Run: headless pygame with SDL's dummy video driver; simulated clock (each Clock.tick advances the game by its frame time, no real sleeping); random seed 0; keys injected as events and as key.get_pressed() state; mouse plan: one left click at the window centre at the start of phase 2, then a move to the lower-right quarter at the start of phase 3.
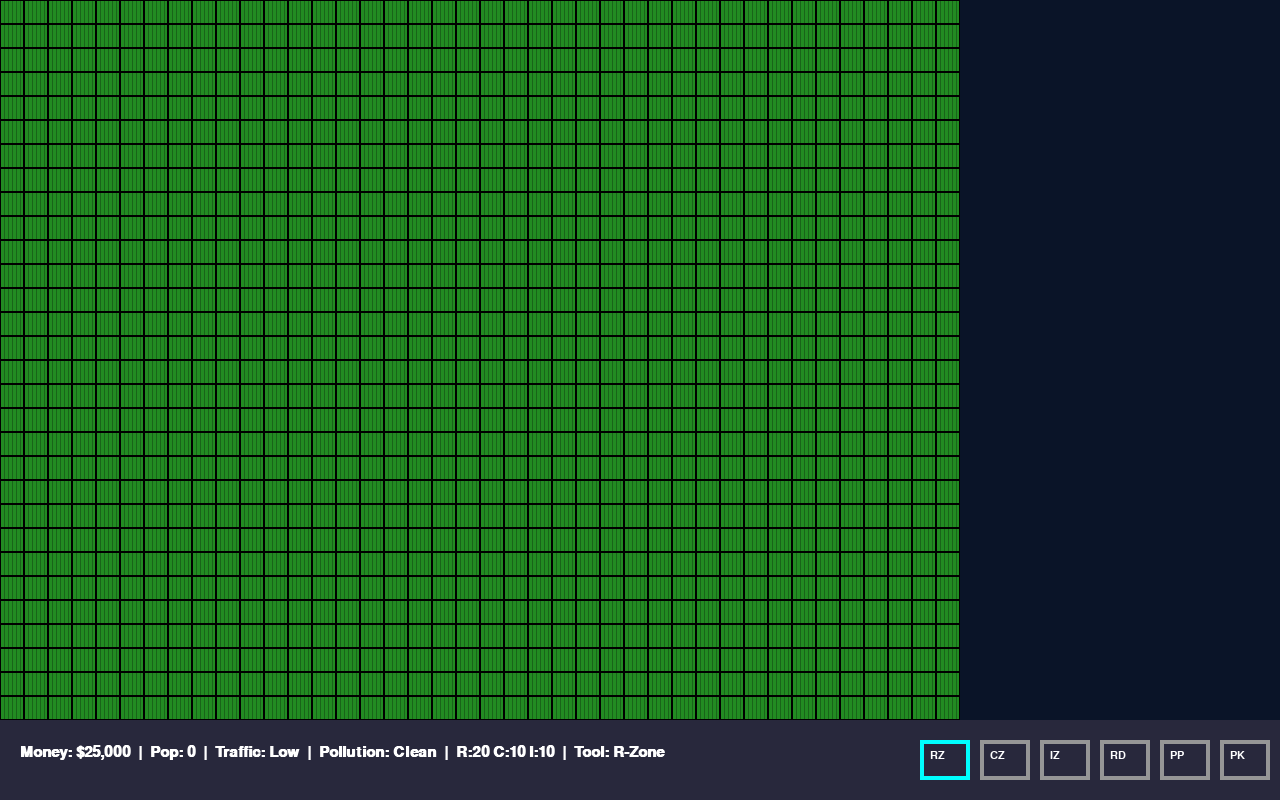
Frame 1 of 4 · flips 1–60 · no input
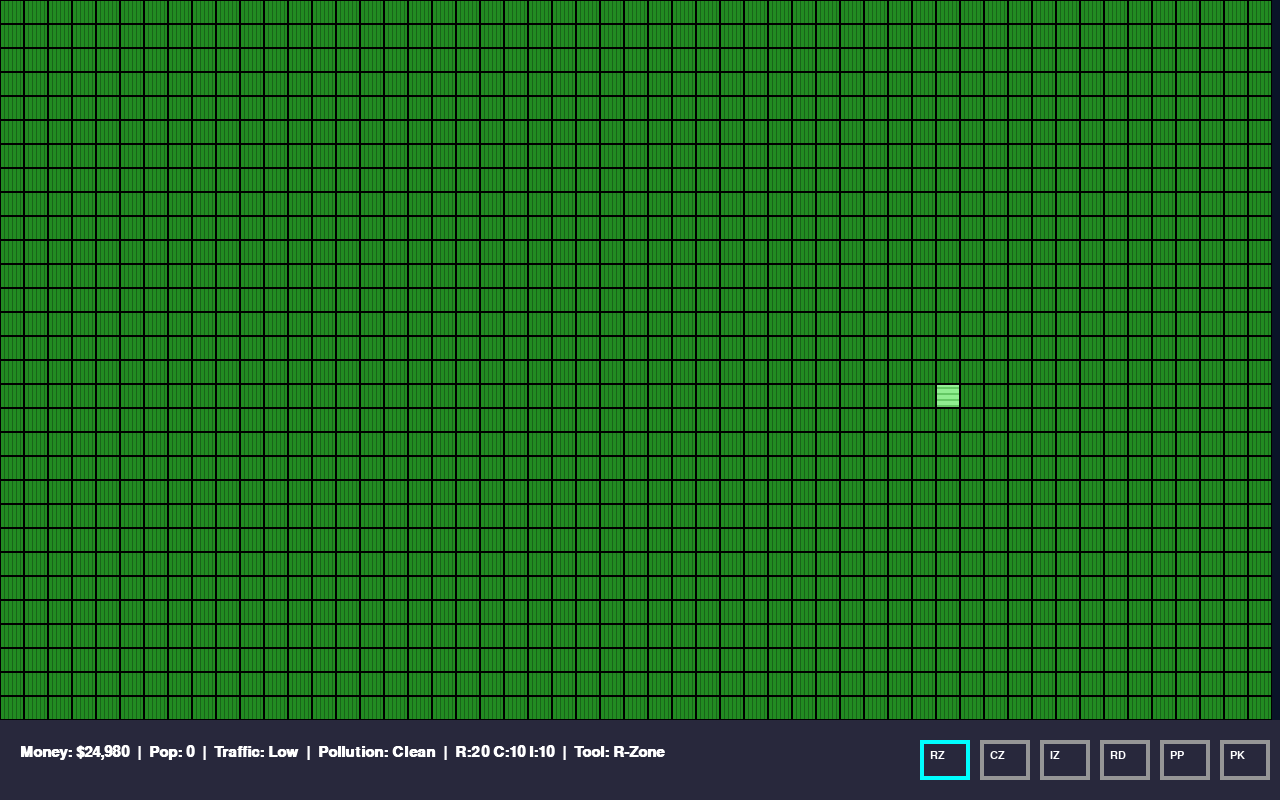
Frame 2 of 4 · flips 61–180 · clicked the window centre · tapped SPACE, RETURN · held RIGHT (→), D
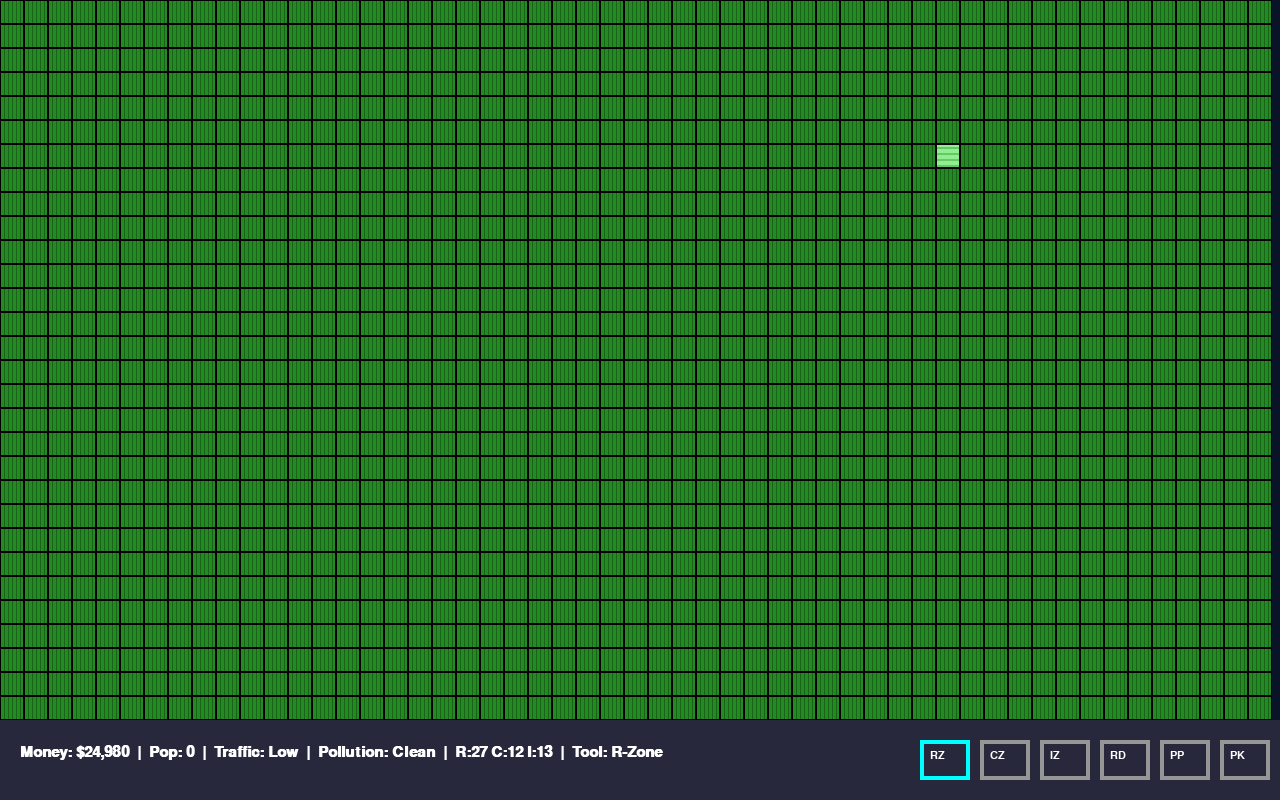
Frame 3 of 4 · flips 181–300 · moved the mouse to the lower-right quarter · held DOWN (↓), S
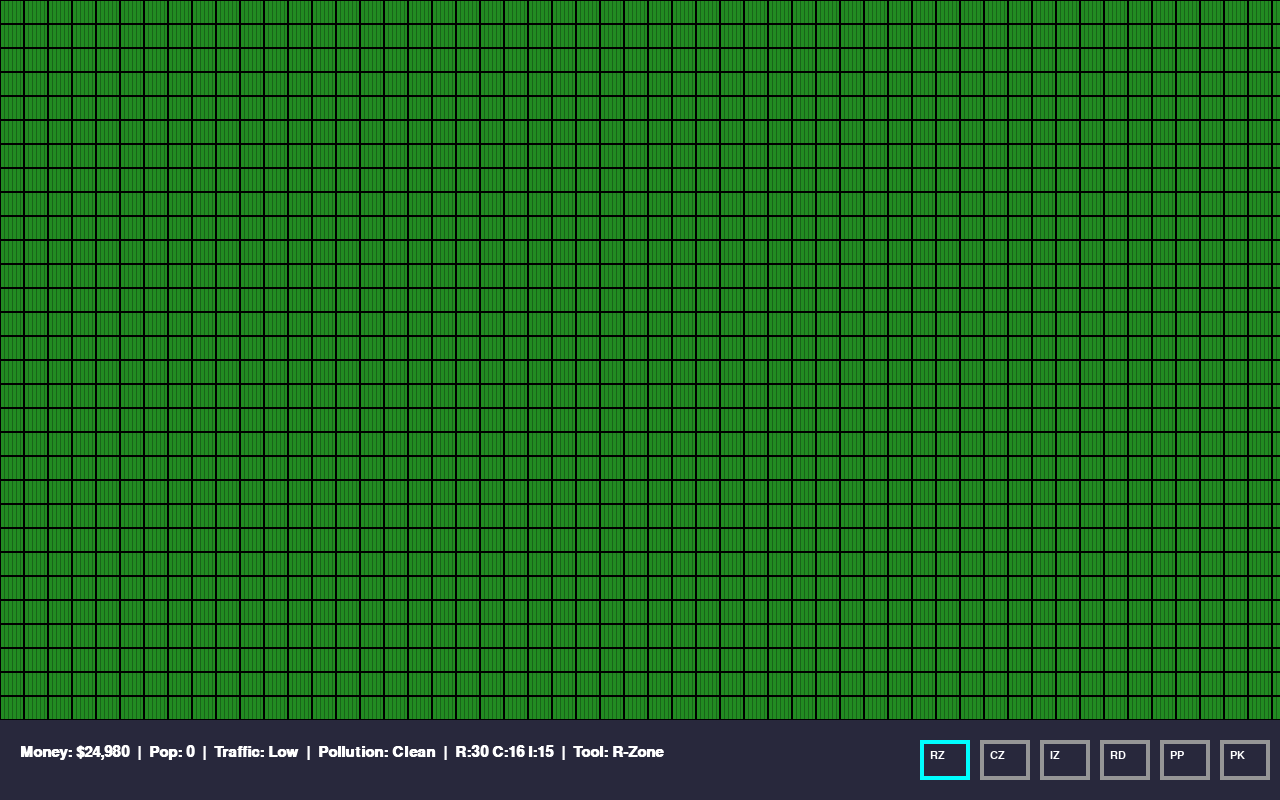
Frame 4 of 4 · flips 301–420 · held LEFT (←), A, UP (↑), W

The pygame program that drew these frames:

import pygame
import sys
import random
from enum import Enum
from typing import List

pygame.init()

# ==================== SETTINGS ====================
TILE_SIZE = 24
GRID_WIDTH = 60
GRID_HEIGHT = 60
SCREEN_WIDTH = 1280
SCREEN_HEIGHT = 720 + 80
VIEW_WIDTH = SCREEN_WIDTH // TILE_SIZE
VIEW_HEIGHT = (SCREEN_HEIGHT - 80) // TILE_SIZE
FPS = 60

# ==================== COLORS ====================
COLORS = {
    'grass': (34, 139, 34),
    'grass_dark': (25, 100, 25),
    'residential': (50, 205, 50),
    'res_roof': (255, 69, 0),
    'commercial': (30, 144, 255),
    'com_roof': (100, 100, 255),
    'industrial': (255, 215, 0),
    'ind_roof': (169, 169, 169),
    'road_base': (70, 70, 70),
    'road_line': (255, 255, 0),
    'power_plant': (220, 20, 60),
    'pp_smoke': (105, 105, 105),
    'park': (0, 128, 0),
    'park_tree': (0, 100, 0),
    'ui_bg': (40, 40, 60),
    'text': (255, 255, 255),
    'selected_tool': (0, 255, 255),
    'unselected_tool': (150, 150, 150),
    # Traffic overlays
    'traffic_low': (0, 200, 0),
    'traffic_med': (255, 255, 0),
    'traffic_high': (255, 100, 0),
    'traffic_jam': (200, 0, 0),
    # Pollution haze
    'pollution_low': (100, 255, 100),
    'pollution_med': (255, 255, 100),
    'pollution_high': (255, 150, 50),
    'pollution_severe': (150, 50, 50),
}

# ==================== TILE TYPES ====================
class TileType(Enum):
    EMPTY = 0
    RESIDENTIAL = 1
    COMMERCIAL = 2
    INDUSTRIAL = 3
    ROAD = 4
    POWER_PLANT = 5
    ZONE_RESIDENTIAL = 6
    ZONE_COMMERCIAL = 7
    ZONE_INDUSTRIAL = 8
    PARK = 9

COSTS = {
    TileType.ZONE_RESIDENTIAL: 20,
    TileType.ZONE_COMMERCIAL: 20,
    TileType.ZONE_INDUSTRIAL: 20,
    TileType.ROAD: 50,
    TileType.POWER_PLANT: 1000,
    TileType.PARK: 100,
}

TOOL_NAMES = {
    TileType.ZONE_RESIDENTIAL: "R-Zone",
    TileType.ZONE_COMMERCIAL: "C-Zone",
    TileType.ZONE_INDUSTRIAL: "I-Zone",
    TileType.ROAD: "Road",
    TileType.POWER_PLANT: "Power",
    TileType.PARK: "Park",
}

TOOL_LABELS = {
    TileType.ZONE_RESIDENTIAL: "RZ",
    TileType.ZONE_COMMERCIAL: "CZ",
    TileType.ZONE_INDUSTRIAL: "IZ",
    TileType.ROAD: "RD",
    TileType.POWER_PLANT: "PP",
    TileType.PARK: "PK",
}

# ==================== CITY GRID ====================
class CityGrid:
    def __init__(self, width: int, height: int):
        self.width = width
        self.height = height
        self.grid = [[TileType.EMPTY for _ in range(width)] for _ in range(height)]
        self.traffic = [[0.0 for _ in range(width)] for _ in range(height)]
        self.pollution = [[0.0 for _ in range(width)] for _ in range(height)]

    def get_tile(self, x: int, y: int):
        if 0 <= x < self.width and 0 <= y < self.height:
            return self.grid[y][x]
        return None

    def set_tile(self, x: int, y: int, tile_type: TileType):
        if 0 <= x < self.width and 0 <= y < self.height:
            self.grid[y][x] = tile_type

    def get_traffic(self, x: int, y: int) -> float:
        if 0 <= x < self.width and 0 <= y < self.height:
            return self.traffic[y][x]
        return 0.0

    def add_traffic(self, x: int, y: int, amount: float):
        if 0 <= x < self.width and 0 <= y < self.height and self.grid[y][x] == TileType.ROAD:
            self.traffic[y][x] += amount

    def decay_traffic(self):
        for y in range(self.height):
            for x in range(self.width):
                if self.grid[y][x] == TileType.ROAD:
                    self.traffic[y][x] = max(0.0, self.traffic[y][x] * 0.95)

    def get_pollution(self, x: int, y: int) -> float:
        if 0 <= x < self.width and 0 <= y < self.height:
            return self.pollution[y][x]
        return 0.0

    def add_pollution(self, x: int, y: int, amount: float):
        if 0 <= x < self.width and 0 <= y < self.height:
            self.pollution[y][x] += amount

    def decay_pollution(self):
        for y in range(self.height):
            for x in range(self.width):
                self.pollution[y][x] = max(0.0, self.pollution[y][x] * 0.9)

    def spread_pollution(self):
        new_pollution = [[0.0] * self.width for _ in range(self.height)]
        directions = [(-1,0),(1,0),(0,-1),(0,1)]
        for y in range(self.height):
            for x in range(self.width):
                total = self.pollution[y][x]
                count = 1
                for dx, dy in directions:
                    nx, ny = x + dx, y + dy
                    if 0 <= nx < self.width and 0 <= ny < self.height:
                        total += self.pollution[ny][nx] * 0.1
                        count += 0.1
                new_pollution[y][x] = total / count
        self.pollution = new_pollution

    def reduce_pollution_by_parks(self):
        for y in range(self.height):
            for x in range(self.width):
                if self.grid[y][x] == TileType.PARK:
                    for dy in range(-1, 2):
                        for dx in range(-1, 2):
                            nx, ny = x + dx, y + dy
                            if 0 <= nx < self.width and 0 <= ny < self.height:
                                self.pollution[ny][nx] = max(0.0, self.pollution[ny][nx] - 0.05)

    def is_connected_to_road(self, x: int, y: int) -> bool:
        for dx, dy in [(-1,0),(1,0),(0,-1),(0,1)]:
            if self.get_tile(x + dx, y + dy) == TileType.ROAD:
                return True
        return False

    def has_power_plant(self) -> bool:
        return any(TileType.POWER_PLANT in row for row in self.grid)

    def count_building(self, tile_type: TileType) -> int:
        return sum(row.count(tile_type) for row in self.grid)

# ==================== CAR ====================
class Car:
    def __init__(self, x: float, y: float):
        self.x = x
        self.y = y
        self.direction = random.choice([(1,0), (-1,0), (0,1), (0,-1)])
        self.speed = 0.15
        self.color = random.choice([(255,0,0), (0,0,255), (255,255,255), (0,255,0)])

    def update(self, city_grid: CityGrid):
        dx, dy = self.direction
        nx, ny = int(self.x + dx), int(self.y + dy)
        if city_grid.get_tile(nx, ny) == TileType.ROAD:
            traffic = city_grid.get_traffic(nx, ny)
            speed = self.speed * max(0.1, 1.0 - traffic * 0.8)
            self.x += dx * speed
            self.y += dy * speed
        else:
            self.direction = random.choice([(1,0), (-1,0), (0,1), (0,-1)])

    def draw(self, screen, camera_x, camera_y):
        sx = int((self.x - camera_x) * TILE_SIZE + TILE_SIZE // 2)
        sy = int((self.y - camera_y) * TILE_SIZE + TILE_SIZE // 2)
        pygame.draw.circle(screen, self.color, (sx, sy), 4)

# ==================== GAME STATE ====================
class GameState:
    def __init__(self):
        self.money = 25000
        self.population = 0
        self.res_demand = 20
        self.com_demand = 10
        self.ind_demand = 10
        self.current_tool = TileType.ZONE_RESIDENTIAL
        self.tools = [
            TileType.ZONE_RESIDENTIAL,
            TileType.ZONE_COMMERCIAL,
            TileType.ZONE_INDUSTRIAL,
            TileType.ROAD,
            TileType.POWER_PLANT,
            TileType.PARK
        ]
        self.camera_x = 20
        self.camera_y = 20
        self.cars: List[Car] = []
        self.city_grid = None  # Will be set in main

# ==================== RENDERER ====================
class Renderer:
    def __init__(self, screen, font, font_small):
        self.screen = screen
        self.font = font
        self.font_small = font_small

    def draw_tile(self, tile_type: TileType, traffic: float, pollution: float, sx: int, sy: int):
        rect = pygame.Rect(sx, sy, TILE_SIZE, TILE_SIZE)

        if tile_type == TileType.EMPTY:
            pygame.draw.rect(self.screen, COLORS['grass'], rect)
            for i in range(0, TILE_SIZE, 4):
                pygame.draw.line(self.screen, COLORS['grass_dark'], (sx + i, sy), (sx + i, sy + TILE_SIZE), 1)

        elif tile_type == TileType.ZONE_RESIDENTIAL:
            pygame.draw.rect(self.screen, (144, 238, 144), rect)
            for i in range(3, TILE_SIZE, 6):
                pygame.draw.line(self.screen, (100, 200, 100), (sx, sy + i), (sx + TILE_SIZE, sy + i), 2)

        elif tile_type == TileType.ZONE_COMMERCIAL:
            pygame.draw.rect(self.screen, (173, 216, 230), rect)
            for i in range(3, TILE_SIZE, 6):
                pygame.draw.line(self.screen, (100, 150, 200), (sx + i, sy), (sx + i, sy + TILE_SIZE), 2)

        elif tile_type == TileType.ZONE_INDUSTRIAL:
            pygame.draw.rect(self.screen, (255, 248, 220), rect)
            for i in range(0, TILE_SIZE, 5):
                pygame.draw.line(self.screen, (200, 200, 150), (sx + i, sy + i), (sx + i + 5, sy + i + 5), 2)

        elif tile_type == TileType.RESIDENTIAL:
            pygame.draw.rect(self.screen, COLORS['residential'], rect)
            roof_h = TILE_SIZE // 3
            pygame.draw.polygon(self.screen, COLORS['res_roof'],
                                [(sx, sy + roof_h), (sx + TILE_SIZE//2, sy), (sx + TILE_SIZE, sy + roof_h)])
            pygame.draw.rect(self.screen, (255, 255, 200), (sx + 4, sy + roof_h + 4, 7, 7))
            pygame.draw.rect(self.screen, (255, 255, 200), (sx + TILE_SIZE - 11, sy + roof_h + 4, 7, 7))
            pygame.draw.rect(self.screen, (139, 69, 19), (sx + TILE_SIZE//2 - 5, sy + TILE_SIZE - 12, 10, 12))

        elif tile_type == TileType.COMMERCIAL:
            pygame.draw.rect(self.screen, COLORS['commercial'], rect)
            pygame.draw.rect(self.screen, COLORS['com_roof'], (sx + 2, sy + 2, TILE_SIZE - 4, TILE_SIZE // 4))
            win = pygame.Rect(sx + 4, sy + TILE_SIZE//4 + 2, TILE_SIZE - 8, TILE_SIZE//2 - 4)
            pygame.draw.rect(self.screen, (220, 240, 255), win)
            pygame.draw.rect(self.screen, (0, 0, 0), win, 1)
            pygame.draw.rect(self.screen, (139, 69, 19), (sx + TILE_SIZE//2 - 6, sy + TILE_SIZE - 14, 12, 14))

        elif tile_type == TileType.INDUSTRIAL:
            pygame.draw.rect(self.screen, COLORS['industrial'], rect)
            pygame.draw.rect(self.screen, COLORS['ind_roof'], (sx, sy, TILE_SIZE, TILE_SIZE // 4))
            pygame.draw.rect(self.screen, (100, 100, 100), (sx + TILE_SIZE - 8, sy + 5, 7, TILE_SIZE // 2))

        elif tile_type == TileType.ROAD:
            pygame.draw.rect(self.screen, COLORS['road_base'], rect)
            pygame.draw.rect(self.screen, COLORS['road_line'], (sx + TILE_SIZE//2 - 1, sy, 2, TILE_SIZE))
            pygame.draw.rect(self.screen, COLORS['road_line'], (sx, sy + TILE_SIZE//2 - 1, TILE_SIZE, 2))

        elif tile_type == TileType.POWER_PLANT:
            pygame.draw.rect(self.screen, COLORS['power_plant'], rect)
            pygame.draw.rect(self.screen, (80, 80, 80), (sx + 4, sy + 4, 7, TILE_SIZE - 8))
            pygame.draw.rect(self.screen, (80, 80, 80), (sx + TILE_SIZE - 11, sy + 4, 7, TILE_SIZE - 8))
            smoke_y = sy + 8 + (pygame.time.get_ticks() // 100 % 4)
            pygame.draw.circle(self.screen, COLORS['pp_smoke'], (sx + TILE_SIZE//2, smoke_y), 5)

        elif tile_type == TileType.PARK:
            pygame.draw.rect(self.screen, COLORS['park'], rect)
            trunk = pygame.Rect(sx + TILE_SIZE//2 - 2, sy + TILE_SIZE//2, 4, TILE_SIZE//2)
            pygame.draw.rect(self.screen, (139, 69, 19), trunk)
            pygame.draw.circle(self.screen, COLORS['park_tree'], (sx + TILE_SIZE//2, sy + TILE_SIZE//4), TILE_SIZE//3)
            pygame.draw.circle(self.screen, COLORS['park_tree'], (sx + TILE_SIZE//3, sy + TILE_SIZE//3), TILE_SIZE//4)
            pygame.draw.circle(self.screen, COLORS['park_tree'], (sx + TILE_SIZE*2//3, sy + TILE_SIZE//3), TILE_SIZE//4)

        # Traffic overlay
        if tile_type == TileType.ROAD and traffic > 0.1:
            if traffic > 1.2: col = COLORS['traffic_jam']
            elif traffic > 0.8: col = COLORS['traffic_high']
            elif traffic > 0.4: col = COLORS['traffic_med']
            else: col = COLORS['traffic_low']
            surf = pygame.Surface((TILE_SIZE, TILE_SIZE), pygame.SRCALPHA)
            surf.fill((*col, min(180, int(traffic * 150))))
            self.screen.blit(surf, (sx, sy))

        # Pollution overlay
        if pollution > 0.1:
            if pollution > 1.5: col = COLORS['pollution_severe']
            elif pollution > 1.0: col = COLORS['pollution_high']
            elif pollution > 0.5: col = COLORS['pollution_med']
            else: col = COLORS['pollution_low']
            surf = pygame.Surface((TILE_SIZE, TILE_SIZE), pygame.SRCALPHA)
            surf.fill((*col, min(150, int(pollution * 100))))
            self.screen.blit(surf, (sx, sy))

        pygame.draw.rect(self.screen, (0, 0, 0), rect, 1)

    def draw_grid(self, city_grid: CityGrid, cam_x: int, cam_y: int, cars: List[Car]):
        start_x = max(0, cam_x)
        end_x = min(city_grid.width, cam_x + VIEW_WIDTH + 1)
        start_y = max(0, cam_y)
        end_y = min(city_grid.height, cam_y + VIEW_HEIGHT + 1)

        for gy in range(start_y, end_y):
            for gx in range(start_x, end_x):
                tile = city_grid.get_tile(gx, gy)
                traffic = city_grid.get_traffic(gx, gy)
                pollution = city_grid.get_pollution(gx, gy)
                sx = (gx - cam_x) * TILE_SIZE
                sy = (gy - cam_y) * TILE_SIZE
                self.draw_tile(tile, traffic, pollution, sx, sy)

        for car in cars:
            if start_x <= car.x < end_x and start_y <= car.y < end_y:
                car.draw(self.screen, cam_x, cam_y)

    def draw_ui(self, game_state: GameState):
        ui_y = SCREEN_HEIGHT - 80
        pygame.draw.rect(self.screen, COLORS['ui_bg'], (0, ui_y, SCREEN_WIDTH, 80))

        road_count = game_state.city_grid.count_building(TileType.ROAD)
        avg_traffic = sum(sum(row) for row in game_state.city_grid.traffic) / max(1, road_count)
        traffic_status = "Low" if avg_traffic < 0.4 else "Med" if avg_traffic < 0.8 else "High" if avg_traffic < 1.2 else "Jam!"

        total_cells = GRID_WIDTH * GRID_HEIGHT
        avg_pollution = sum(sum(row) for row in game_state.city_grid.pollution) / total_cells
        pollution_status = "Clean" if avg_pollution < 0.3 else "Moderate" if avg_pollution < 0.7 else "High" if avg_pollution < 1.2 else "Severe"

        status = (f"Money: ${game_state.money:,}  |  Pop: {game_state.population:,}  |  "
                  f"Traffic: {traffic_status}  |  Pollution: {pollution_status}  |  "
                  f"R:{game_state.res_demand} C:{game_state.com_demand} I:{game_state.ind_demand}  |  "
                  f"Tool: {TOOL_NAMES[game_state.current_tool]}")
        text_surf = self.font.render(status, True, COLORS['text'])
        self.screen.blit(text_surf, (20, ui_y + 25))

        for i, tool in enumerate(game_state.tools):
            x = SCREEN_WIDTH - 360 + i * 60
            color = COLORS['selected_tool'] if tool == game_state.current_tool else COLORS['unselected_tool']
            pygame.draw.rect(self.screen, color, (x, ui_y + 20, 50, 40), 4)
            label_surf = self.font_small.render(TOOL_LABELS[tool], True, COLORS['text'])
            self.screen.blit(label_surf, (x + 10, ui_y + 30))

# ==================== SIMULATION ====================
class Simulation:
    @staticmethod
    def place_item(city_grid: CityGrid, game_state: GameState, x: int, y: int) -> bool:
        if city_grid.get_tile(x, y) != TileType.EMPTY:
            return False
        cost = COSTS.get(game_state.current_tool, 0)
        if game_state.money < cost:
            return False
        city_grid.set_tile(x, y, game_state.current_tool)
        game_state.money -= cost
        return True

    @staticmethod
    def generate_traffic(city_grid: CityGrid, game_state: GameState):
        for y in range(city_grid.height):
            for x in range(city_grid.width):
                tile = city_grid.get_tile(x, y)
                if tile in (TileType.RESIDENTIAL, TileType.COMMERCIAL, TileType.INDUSTRIAL):
                    if city_grid.is_connected_to_road(x, y):
                        for dx, dy in [(-1,0),(1,0),(0,-1),(0,1)]:
                            city_grid.add_traffic(x + dx, y + dy, 0.02)

        if random.random() < 0.15 and len(game_state.cars) < 150:
            roads = [(x,y) for y in range(city_grid.height) for x in range(city_grid.width) if city_grid.get_tile(x,y) == TileType.ROAD]
            if roads:
                rx, ry = random.choice(roads)
                game_state.cars.append(Car(rx + 0.5, ry + 0.5))

    @staticmethod
    def generate_pollution(city_grid: CityGrid):
        for y in range(city_grid.height):
            for x in range(city_grid.width):
                tile = city_grid.get_tile(x, y)
                if tile == TileType.INDUSTRIAL:
                    city_grid.add_pollution(x, y, 0.5)
                elif tile == TileType.POWER_PLANT:
                    city_grid.add_pollution(x, y, 0.3)
                elif tile == TileType.ROAD:
                    city_grid.add_pollution(x, y, city_grid.get_traffic(x, y) * 0.1)

    @staticmethod
    def develop_zones(city_grid: CityGrid, game_state: GameState):
        game_state.res_demand = max(0, min(100, city_grid.count_building(TileType.INDUSTRIAL) * 4 + random.randint(0, 30)))
        game_state.com_demand = max(0, min(100, city_grid.count_building(TileType.RESIDENTIAL) * 2 + random.randint(0, 25)))
        game_state.ind_demand = max(0, min(100, city_grid.count_building(TileType.COMMERCIAL) * 2 + random.randint(0, 20)))

        has_power = city_grid.has_power_plant()

        for y in range(city_grid.height):
            for x in range(city_grid.width):
                tile = city_grid.get_tile(x, y)
                pollution = city_grid.get_pollution(x, y)
                pollution_factor = max(0.1, 1.0 - pollution * 0.5)

                if tile == TileType.ZONE_RESIDENTIAL and has_power and city_grid.is_connected_to_road(x, y):
                    if random.random() < (game_state.res_demand / 120.0) * pollution_factor:
                        city_grid.set_tile(x, y, TileType.RESIDENTIAL)
                        game_state.population += random.randint(30, 60)
                elif tile == TileType.ZONE_COMMERCIAL and has_power and city_grid.is_connected_to_road(x, y):
                    if random.random() < (game_state.com_demand / 120.0) * pollution_factor:
                        city_grid.set_tile(x, y, TileType.COMMERCIAL)
                        game_state.population += random.randint(10, 30)
                elif tile == TileType.ZONE_INDUSTRIAL and has_power and city_grid.is_connected_to_road(x, y):
                    if random.random() < (game_state.ind_demand / 120.0) * pollution_factor:
                        city_grid.set_tile(x, y, TileType.INDUSTRIAL)
                        game_state.population += random.randint(5, 20)

    @staticmethod
    def simulate_monthly(city_grid: CityGrid, game_state: GameState):
        Simulation.develop_zones(city_grid, game_state)
        Simulation.generate_traffic(city_grid, game_state)
        Simulation.generate_pollution(city_grid)
        city_grid.spread_pollution()
        city_grid.decay_pollution()
        city_grid.reduce_pollution_by_parks()
        city_grid.decay_traffic()
        game_state.money += game_state.population // 10  # Taxes

# ==================== MAIN ====================
def main():
    screen = pygame.display.set_mode((SCREEN_WIDTH, SCREEN_HEIGHT))
    pygame.display.set_caption("Advanced SimCity Clone - Zoning, Traffic & Pollution")
    clock = pygame.time.Clock()
    font = pygame.font.SysFont("consolas", 22, bold=True)
    font_small = pygame.font.SysFont("consolas", 16)

    city_grid = CityGrid(GRID_WIDTH, GRID_HEIGHT)
    game_state = GameState()
    game_state.city_grid = city_grid
    renderer = Renderer(screen, font, font_small)

    month_timer = 0
    MONTH_INTERVAL = 3000

    running = True
    while running:
        dt = clock.tick(FPS)
        month_timer += dt

        for event in pygame.event.get():
            if event.type == pygame.QUIT:
                running = False
            elif event.type == pygame.MOUSEBUTTONDOWN and event.button == 1:
                mx, my = pygame.mouse.get_pos()
                if my < SCREEN_HEIGHT - 80:
                    gx = game_state.camera_x + mx // TILE_SIZE
                    gy = game_state.camera_y + my // TILE_SIZE
                    Simulation.place_item(city_grid, game_state, gx, gy)
                else:
                    if SCREEN_WIDTH - 360 <= mx < SCREEN_WIDTH:
                        idx = (mx - (SCREEN_WIDTH - 360)) // 60
                        if 0 <= idx < len(game_state.tools):
                            game_state.current_tool = game_state.tools[idx]
            elif event.type == pygame.KEYDOWN:
                key_map = {
                    pygame.K_1: TileType.ZONE_RESIDENTIAL,
                    pygame.K_2: TileType.ZONE_COMMERCIAL,
                    pygame.K_3: TileType.ZONE_INDUSTRIAL,
                    pygame.K_4: TileType.ROAD,
                    pygame.K_5: TileType.POWER_PLANT,
                    pygame.K_6: TileType.PARK,
                }
                if event.key in key_map:
                    game_state.current_tool = key_map[event.key]

        # Camera movement
        keys = pygame.key.get_pressed()
        speed = 5
        if keys[pygame.K_a] or keys[pygame.K_LEFT]:   game_state.camera_x = max(0, game_state.camera_x - speed)
        if keys[pygame.K_d] or keys[pygame.K_RIGHT]:  game_state.camera_x = min(GRID_WIDTH - VIEW_WIDTH, game_state.camera_x + speed)
        if keys[pygame.K_w] or keys[pygame.K_UP]:     game_state.camera_y = max(0, game_state.camera_y - speed)
        if keys[pygame.K_s] or keys[pygame.K_DOWN]:   game_state.camera_y = min(GRID_HEIGHT - VIEW_HEIGHT, game_state.camera_y + speed)

        # Update cars
        for car in game_state.cars[:]:
            car.update(city_grid)
            if random.random() < 0.005:
                game_state.cars.remove(car)

        # Monthly simulation
        if month_timer >= MONTH_INTERVAL:
            Simulation.simulate_monthly(city_grid, game_state)
            month_timer = 0

        # Render
        screen.fill((10, 20, 40))
        renderer.draw_grid(city_grid, game_state.camera_x, game_state.camera_y, game_state.cars)
        renderer.draw_ui(game_state)
        pygame.display.flip()

    pygame.quit()
    sys.exit()

if __name__ == "__main__":
    main()
